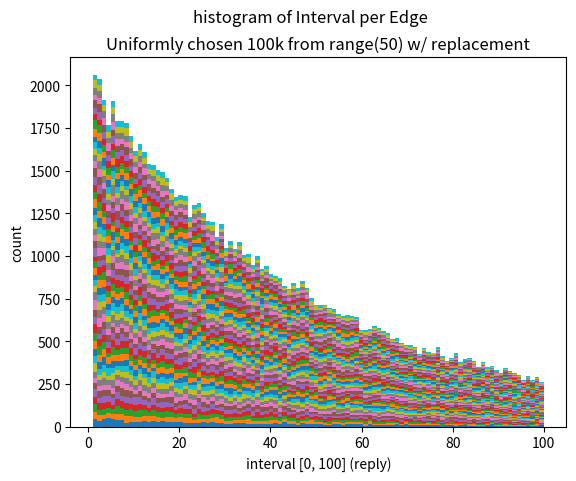

Source code (Python):
from json import loads
from os import getcwd, listdir
from os.path import basename
from random import choices

import matplotlib.pyplot as plt
import numpy as np

pos = 0
posOfEdges = dict()

madeupedgeIDs = [i for i in range(50)]
idealedges = choices(madeupedgeIDs, k=100000)

for edge in idealedges:
    if edge not in posOfEdges.keys():
        posOfEdges[edge] = []
    posOfEdges[edge].append(pos)
    pos += 1

edges = list(posOfEdges.keys())
poses = list(posOfEdges.values())
diffs = [np.diff(sorted(p)) for p in poses]
diffs = [diff[diff <= 100] for diff in diffs]


fig, ax = plt.subplots()

ax.hist(diffs, bins=100, stacked=True)

ax.set_xlabel('interval [0, 100] (reply)')
ax.set_ylabel('count')

fig.suptitle(f'histogram of Interval per Edge')
ax.set_title(f'Uniformly chosen 100k from range(50) w/ replacement')

fig.savefig(f'./tmp.png')
fig.clear()
